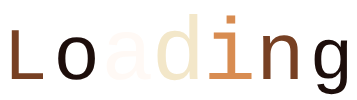
t = 0.00 s
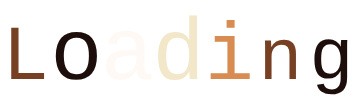
t = 0.86 s
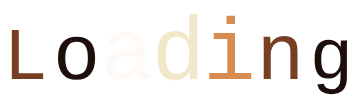
t = 0.98 s
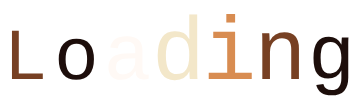
t = 1.11 s
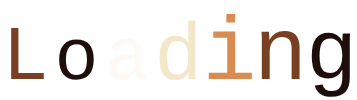
t = 1.23 s
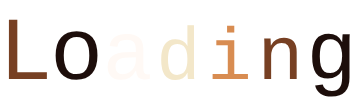
t = 1.61 s

The animated SVG that drew these frames (rendered in a browser with its animation timeline set to each time). Animation: 2 CSS @keyframes rules; one cycle of 1.86 s, repeats indefinitely.

<svg class="ldt-blank" width="357px"  height="100px"  xmlns="http://www.w3.org/2000/svg" xmlns:xlink="http://www.w3.org/1999/xlink" preserveAspectRatio="xMidYMid" style="background: none;"><style type="text/css">path,ellipse,circle,rect,polygon,polyline,line { stroke-width: 0; }
@keyframes ld-breath {
  0% {
    -webkit-transform: scale(0.86);
    transform: scale(0.86);
  }
  50% {
    -webkit-transform: scale(1.06);
    transform: scale(1.06);
  }
  100% {
    -webkit-transform: scale(0.86);
    transform: scale(0.86);
  }
}
@-webkit-keyframes ld-breath {
  0% {
    -webkit-transform: scale(0.86);
    transform: scale(0.86);
  }
  50% {
    -webkit-transform: scale(1.06);
    transform: scale(1.06);
  }
  100% {
    -webkit-transform: scale(0.86);
    transform: scale(0.86);
  }
}
.ld.ld-breath {
  -webkit-animation: ld-breath 1s infinite;
  animation: ld-breath 1s infinite;
}

text { font-family: Courier New }</style><g transform="translate(0 79.1)" style="opacity: 1;">
  <g style="animation-delay: -0.857143s; animation-duration: 1s; font-size: 85px; animation-direction: normal; transform-origin: 25.5px 0px 0px;" class="ld ld-breath">
    <text fill="#774023" style="font-family:Courier New">L</text>
  </g>
</g><g transform="translate(51 79.1)" style="opacity: 1;">
  <g style="animation-delay: -0.714286s; animation-duration: 1s; font-size: 85px; animation-direction: normal; transform-origin: 25.5px 0px 0px;" class="ld ld-breath">
    <text fill="#1d0e0b" style="font-family:Courier New">o</text>
  </g>
</g><g transform="translate(102 79.1)" style="opacity: 1;">
  <g style="animation-delay: -0.571429s; animation-duration: 1s; font-size: 85px; animation-direction: normal; transform-origin: 25.5px 0px 0px;" class="ld ld-breath">
    <text fill="#fff9f5" style="font-family:Courier New">a</text>
  </g>
</g><g transform="translate(153 79.1)" style="opacity: 1;">
  <g style="animation-delay: -0.428571s; animation-duration: 1s; font-size: 85px; animation-direction: normal; transform-origin: 25.5px 0px 0px;" class="ld ld-breath">
    <text fill="#f3e7c9" style="font-family:Courier New">d</text>
  </g>
</g><g transform="translate(204 79.1)" style="opacity: 1;">
  <g style="animation-delay: -0.285714s; animation-duration: 1s; font-size: 85px; animation-direction: normal; transform-origin: 25.5px 0px 0px;" class="ld ld-breath">
    <text fill="#d88c51" style="font-family:Courier New">i</text>
  </g>
</g><g transform="translate(255 79.1)" style="opacity: 1;">
  <g style="animation-delay: -0.142857s; animation-duration: 1s; font-size: 85px; animation-direction: normal; transform-origin: 25.5px 0px 0px;" class="ld ld-breath">
    <text fill="#774023" style="font-family:Courier New">n</text>
  </g>
</g><g transform="translate(306 79.1)" style="opacity: 1;">
  <g style="animation-delay: 0s; animation-duration: 1s; font-size: 85px; animation-direction: normal; transform-origin: 25.5px 0px 0px;" class="ld ld-breath">
    <text fill="#1d0e0b" style="font-family:Courier New">g</text>
  </g>
</g></svg>